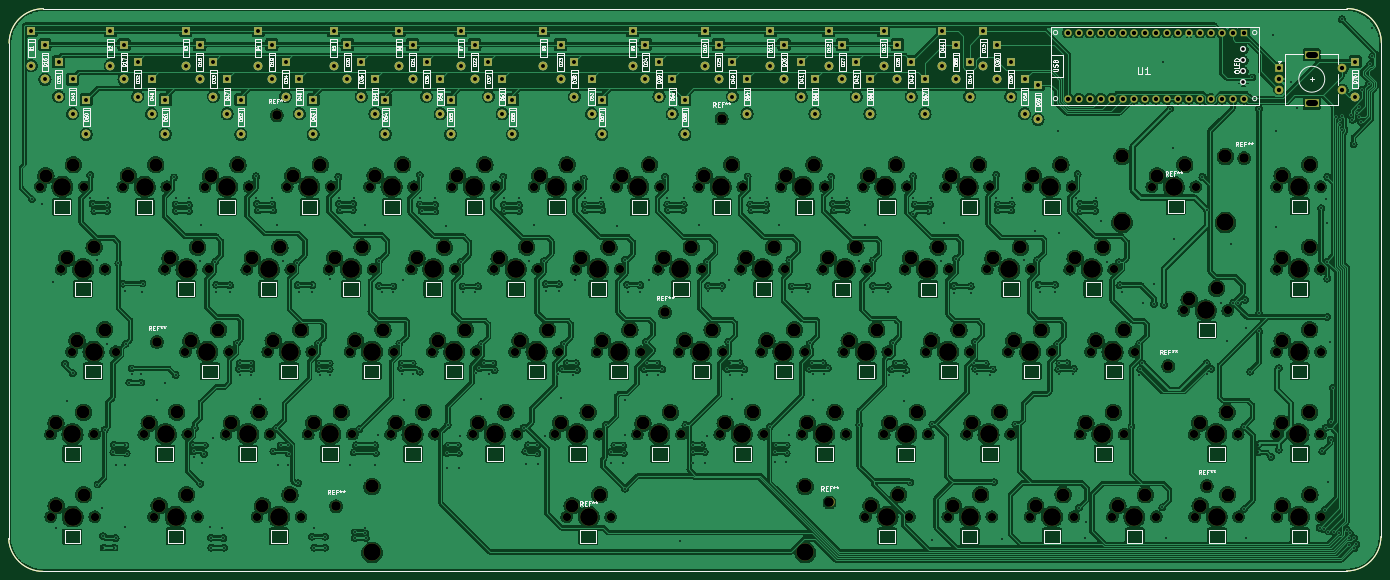
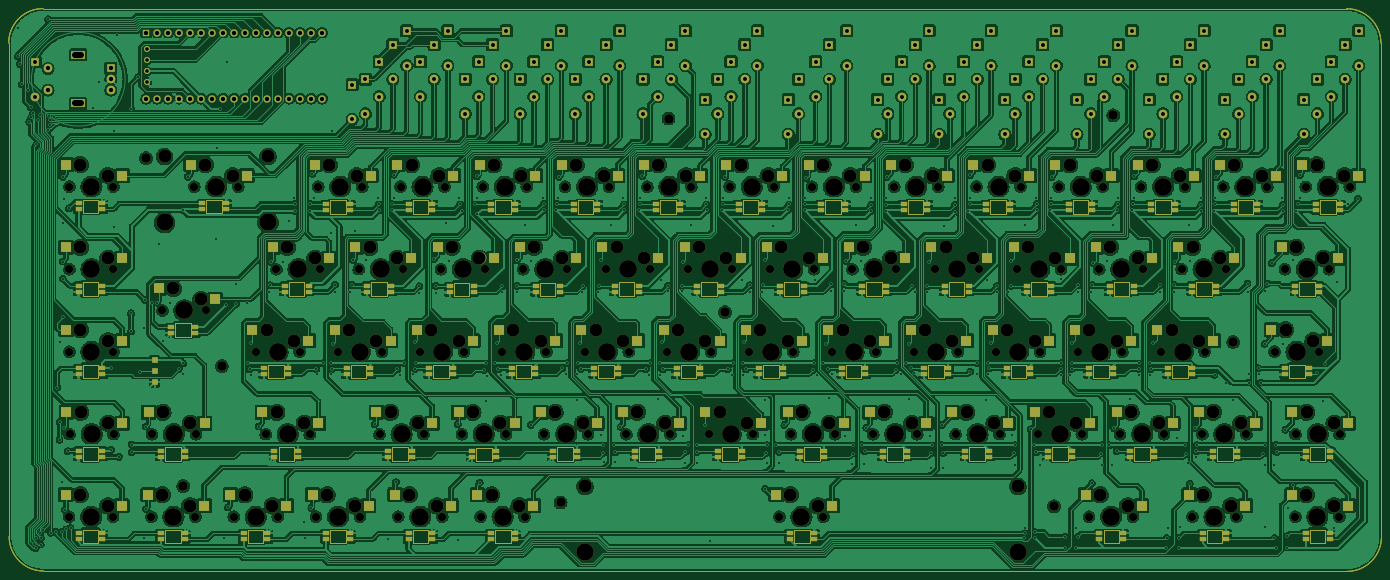
Circuit board: 8 layer files. Board 317.0 x 130.0 mm.
- bottom_copper: stain-B_Cu.gbl (2192381 bytes)
- bottom_mask: stain-B_Mask.gbs (50529 bytes)
- outline: stain-Edge_Cuts.gm1 (16395 bytes)
- top_copper: stain-F_Cu.gtl (2404834 bytes)
- top_mask: stain-F_Mask.gts (37178 bytes)
- top_silk: stain-F_Silkscreen.gto (149803 bytes)
- drill: stain-NPTH.drl (6910 bytes)
- drill: stain-PTH.drl (11610 bytes)

=== bottom_copper: stain-B_Cu.gbl (2192381 bytes, source omitted) ===
=== bottom_mask: stain-B_Mask.gbs (50529 bytes, source omitted) ===
=== outline: stain-Edge_Cuts.gm1 (16395 bytes, source omitted) ===
=== top_copper: stain-F_Cu.gtl (2404834 bytes, source omitted) ===
=== top_mask: stain-F_Mask.gts (37178 bytes, source omitted) ===
=== top_silk: stain-F_Silkscreen.gto (149803 bytes, source omitted) ===
=== drill: stain-NPTH.drl (6910 bytes, source omitted) ===
=== drill: stain-PTH.drl (11610 bytes, source omitted) ===
